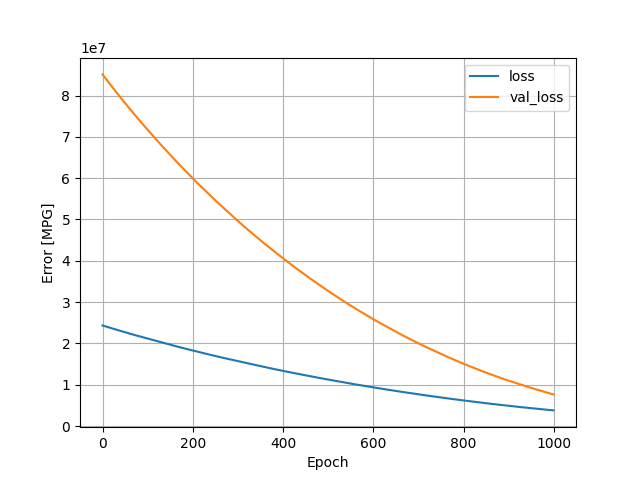

Data behind this chart, as committed beside it:
, loss, val_loss, epoch
0, 24335282, 85117328, 0
1, 24301456, 84972504, 1
2, 24268340, 84825256, 2
3, 24233724, 84682792, 3
4, 24200234, 84538256, 4
5, 24167606, 84390504, 5
6, 24132912, 84249592, 6
7, 24099848, 84104664, 7
8, 24066824, 83960248, 8
9, 24032570, 83818872, 9
10, 24000094, 83676264, 10
11, 23966758, 83535440, 11
12, 23932366, 83398616, 12
13, 23900718, 83254592, 13
14, 23867414, 83111920, 14
15, 23833352, 82972616, 15
16, 23800552, 82830776, 16
17, 23766884, 82692616, 17
18, 23734856, 82547312, 18
19, 23700646, 82408616, 19
20, 23667724, 82269416, 20
21, 23636198, 82126312, 21
22, 23602688, 81985472, 22
23, 23569670, 81845200, 23
24, 23537178, 81703912, 24
25, 23503412, 81567120, 25
26, 23471306, 81426696, 26
27, 23437758, 81290472, 27
28, 23405742, 81150648, 28
29, 23372854, 81013128, 29
30, 23340862, 80873512, 30
31, 23307942, 80735896, 31
32, 23275406, 80601256, 32
33, 23243112, 80464248, 33
34, 23210176, 80331192, 34
35, 23178722, 80192856, 35
36, 23146148, 80056448, 36
37, 23114076, 79917432, 37
38, 23081212, 79780920, 38
39, 23049532, 79643008, 39
40, 23017302, 79505272, 40
41, 22984302, 79373016, 41
42, 22952170, 79239448, 42
43, 22921326, 79099288, 43
44, 22888130, 78964376, 44
45, 22854686, 78836776, 45
46, 22824152, 78699976, 46
47, 22791814, 78562264, 47
48, 22759234, 78429536, 48
49, 22728736, 78288304, 49
50, 22695800, 78152496, 50
51, 22664548, 78014520, 51
52, 22631592, 77882984, 52
53, 22600154, 77750664, 53
54, 22569434, 77613416, 54
55, 22536488, 77483328, 55
56, 22505352, 77350832, 56
57, 22473316, 77219448, 57
58, 22442180, 77088256, 58
59, 22410934, 76953960, 59
... 940 more rows
